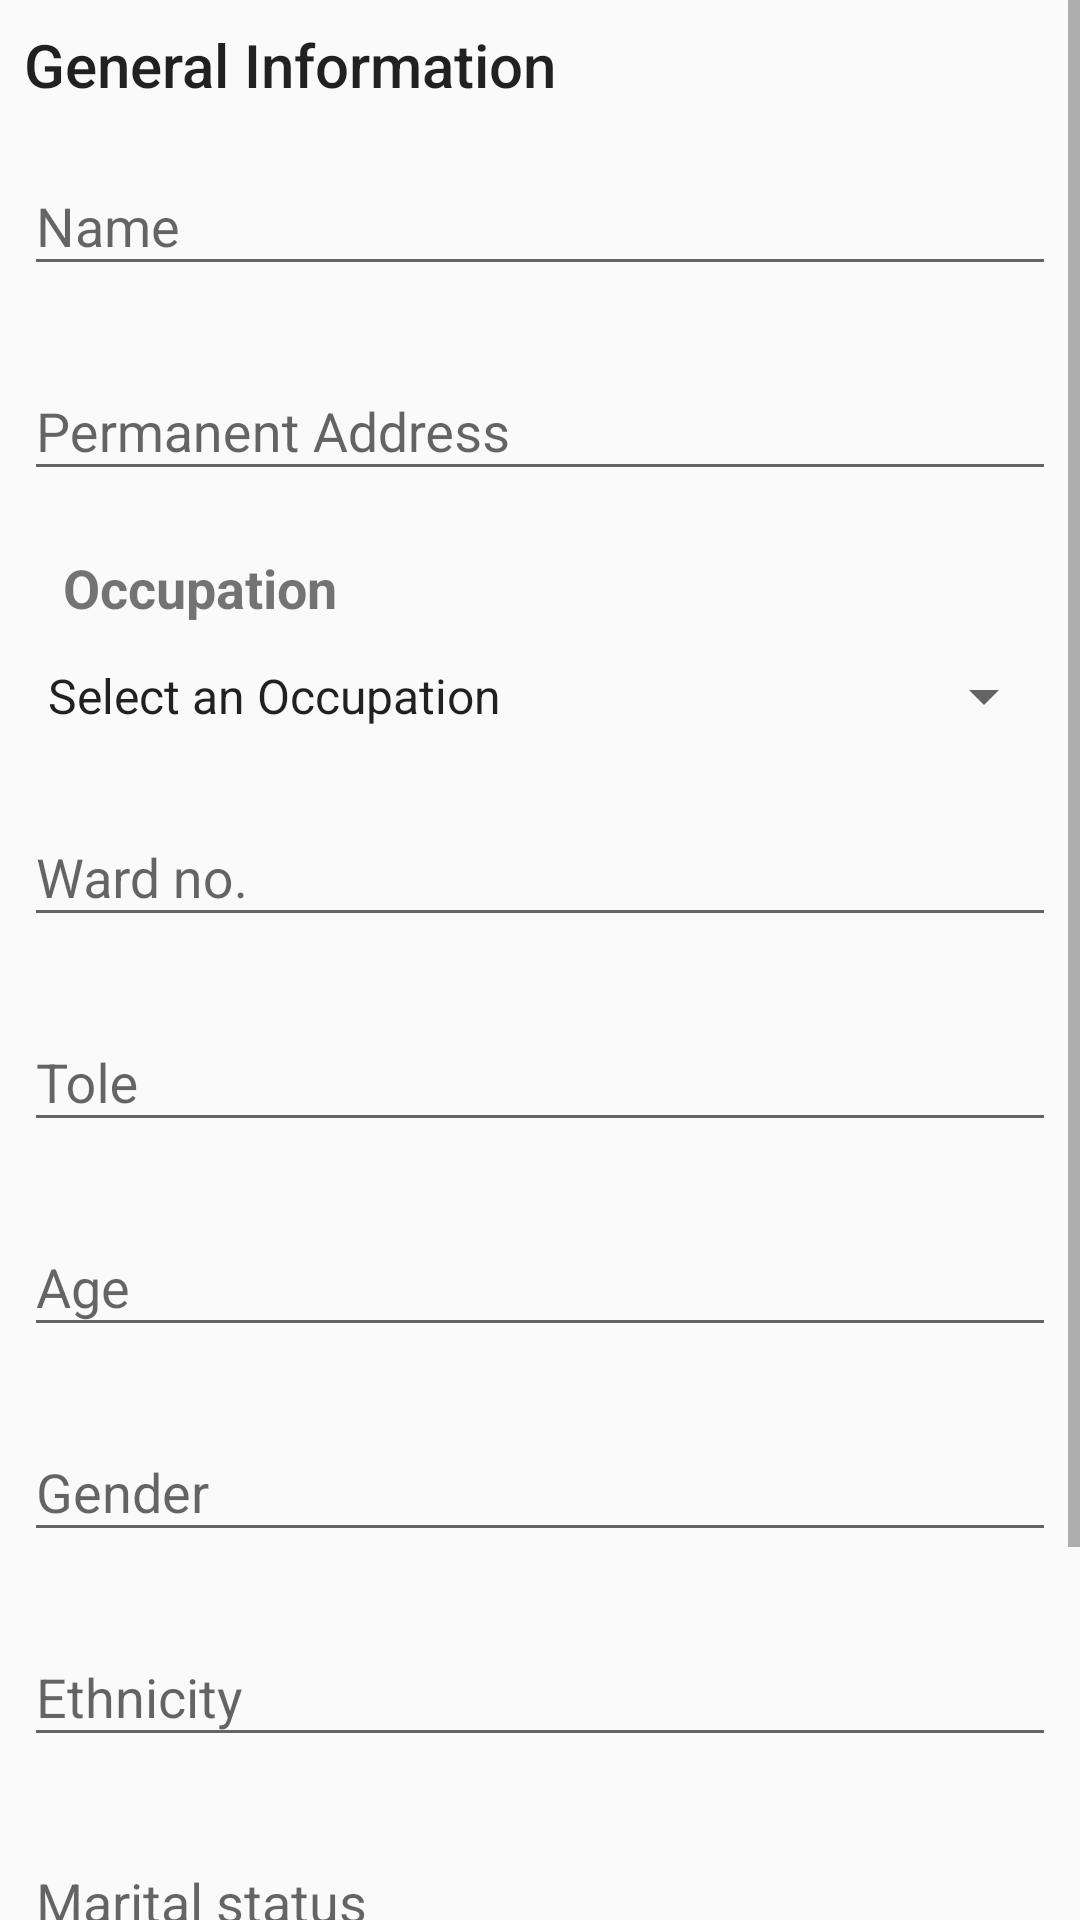

This screen was rendered from an Android layout file. Write that file and the resources it references.
<!-- AndroidManifest.xml: application theme AppTheme -->
<!-- res/layout/general_information.xml -->
<?xml version="1.0" encoding="utf-8"?>
<ScrollView xmlns:android="http://schemas.android.com/apk/res/android"
    android:layout_width="match_parent"
    android:layout_height="match_parent">

    <LinearLayout xmlns:android="http://schemas.android.com/apk/res/android"
        android:layout_width="match_parent"
        android:layout_height="wrap_content"
        android:focusableInTouchMode="true"
        android:focusable="true"
        android:orientation="vertical">

        <TextView
            style="@style/TextAppearance.AppCompat.Title"
            android:layout_width="wrap_content"
            android:layout_height="wrap_content"
            android:layout_marginLeft="@dimen/margin"
            android:layout_marginRight="@dimen/margin"
            android:layout_marginTop="@dimen/margin"
            android:text="General Information" />

        <android.support.design.widget.TextInputLayout
            android:layout_width="match_parent"
            android:layout_height="wrap_content"
            android:layout_margin="@dimen/margin"
            android:hint="Name">

            <EditText
                android:id="@+id/et_name_of_beneficiary"
                android:layout_width="match_parent"
                android:layout_height="wrap_content"
                android:inputType="text"
                android:maxLines="1"
                android:singleLine="true" />

        </android.support.design.widget.TextInputLayout>

        <android.support.design.widget.TextInputLayout
            android:layout_width="match_parent"
            android:layout_height="wrap_content"
            android:layout_margin="@dimen/margin"
            android:hint="Permanent Address">

            <android.support.design.widget.TextInputEditText
                android:id="@+id/et_permanent_address"
                android:layout_width="match_parent"
                android:layout_height="wrap_content"
                android:inputType="text"
                android:maxLines="1"
                android:singleLine="true" />

        </android.support.design.widget.TextInputLayout>

        <TextView
            android:layout_width="wrap_content"
            android:layout_height="wrap_content"
            android:layout_marginLeft="17dp"
            android:layout_marginStart="15dp"
            android:layout_marginTop="@dimen/margin"
            style="@style/TitleText"
            android:text="Occupation" />

        <Spinner
            android:id="@+id/et_nagarpalika"
            android:layout_width="match_parent"
            android:layout_height="wrap_content"
            android:layout_margin="@dimen/margin"
            android:entries="@array/occupations"
            android:inputType="text"
            android:maxLines="1"
            android:singleLine="true" />

        <android.support.design.widget.TextInputLayout
            android:layout_width="match_parent"
            android:layout_height="wrap_content"
            android:layout_margin="@dimen/margin"
            android:hint="Ward no.">

            <EditText
                android:id="@+id/et_ward"
                android:layout_width="match_parent"
                android:layout_height="wrap_content"
                android:inputType="text"
                android:maxLines="1"
                android:singleLine="true" />

        </android.support.design.widget.TextInputLayout>

        <android.support.design.widget.TextInputLayout
            android:layout_width="match_parent"
            android:layout_height="wrap_content"
            android:layout_margin="@dimen/margin"
            android:hint="Tole">

            <android.support.design.widget.TextInputEditText
                android:id="@+id/et_tole"
                android:layout_width="match_parent"
                android:layout_height="wrap_content"
                android:inputType="text"
                android:maxLines="1"
                android:singleLine="true" />

        </android.support.design.widget.TextInputLayout>

        <android.support.design.widget.TextInputLayout
            android:layout_width="match_parent"
            android:layout_height="wrap_content"
            android:layout_margin="@dimen/margin"
            android:hint="Age">

            <android.support.design.widget.TextInputEditText
                android:id="@+id/et_age"
                android:layout_width="match_parent"
                android:layout_height="wrap_content"
                android:inputType="text"
                android:maxLines="1"
                android:singleLine="true" />

        </android.support.design.widget.TextInputLayout>

        <android.support.design.widget.TextInputLayout
            android:layout_width="match_parent"
            android:layout_height="wrap_content"
            android:layout_margin="@dimen/margin"
            android:hint="Gender">

            <android.support.design.widget.TextInputEditText
                android:id="@+id/et_gender"
                android:layout_width="match_parent"
                android:layout_height="wrap_content"
                android:inputType="text"
                android:maxLines="1"
                android:singleLine="true" />
        </android.support.design.widget.TextInputLayout>
        <android.support.design.widget.TextInputLayout
            android:layout_width="match_parent"
            android:layout_height="wrap_content"
            android:layout_margin="@dimen/margin"
            android:hint="Ethnicity">

            <android.support.design.widget.TextInputEditText
                android:id="@+id/et_ethnicity"
                android:layout_width="match_parent"
                android:layout_height="wrap_content"
                android:inputType="text"
                android:maxLines="1"
                android:singleLine="true" />
        </android.support.design.widget.TextInputLayout>
        <android.support.design.widget.TextInputLayout
            android:layout_width="match_parent"
            android:layout_height="wrap_content"
            android:layout_margin="@dimen/margin"
            android:hint="Marital status">

            <android.support.design.widget.TextInputEditText
                android:id="@+id/et_marital_status"
                android:layout_width="match_parent"
                android:layout_height="wrap_content"
                android:inputType="text"
                android:maxLines="1"
                android:singleLine="true" />
        </android.support.design.widget.TextInputLayout>
        <android.support.design.widget.TextInputLayout
            android:layout_width="match_parent"
            android:layout_height="wrap_content"
            android:layout_margin="@dimen/margin"
            android:hint="Family status">

            <android.support.design.widget.TextInputEditText
                android:id="@+id/et_family_status"
                android:layout_width="match_parent"
                android:layout_height="wrap_content"
                android:inputType="text"
                android:maxLines="1"
                android:singleLine="true" />
        </android.support.design.widget.TextInputLayout>
        <Button
            android:layout_width="match_parent"
            android:layout_height="wrap_content"
            android:layout_margin="@dimen/margin"
            android:layout_gravity="right"
            style="@style/ButtonStyle"
            android:id="@+id/btn_general_info_complete"
            android:text="Next"/>
    </LinearLayout>
</ScrollView>
<!-- resources referenced by this layout -->
<resources>
  <array name="occupations">
          <item>Select an Occupation</item>
          <item>Farmer (krishak)</item>
          <item>Herder (pasupalan)</item>
          <item>Trader (byaapaari)</item>
          <item>Wage worker (majdoor)</item>
          <item>Skill worker (dakarmi, shikarmi, plumber etc)</item>
          <item>Service holder (nokari)</item>
          <item>Shop keeper (pasale)</item>
          <item>Lodge/Tea shop owner (lodge wa chayapasalwala)</item>
          <item>Others</item>
      </array>
  <dimen name="margin">8dp</dimen>
  <style name="ButtonStyle">
          <item name="android:radius">2dp</item>
          <item name="android:height">36dp</item>
          <item name="android:paddingLeft">16dp</item>
          <item name="android:paddingRight">16dp</item>
          <item name="android:textColor">@android:color/white</item>
          <item name="android:background">@color/colorAccent</item>
      </style>
  <style name="TitleText">
          <item name="android:textSize">@dimen/question_title</item>
          <item name="android:padding">4dp</item>
          <item name="android:textStyle">bold</item>
      </style>
  <style name="AppTheme" parent="Theme.AppCompat.Light.NoActionBar">
          
          <item name="colorPrimary">@color/colorPrimary</item>
          <item name="colorPrimaryDark">@color/colorPrimaryDark</item>
          <item name="colorAccent">@color/colorAccent</item>
      </style>
  <dimen name="question_title">18sp</dimen>
  <!-- not gathered from this repository: default colours our renderer supplied (Android Studio template values) -->
  <color name="colorPrimary">#FF6200EE</color>
  <color name="colorPrimaryDark">#FF3700B3</color>
  <color name="colorAccent">#FF03DAC5</color>
</resources>
